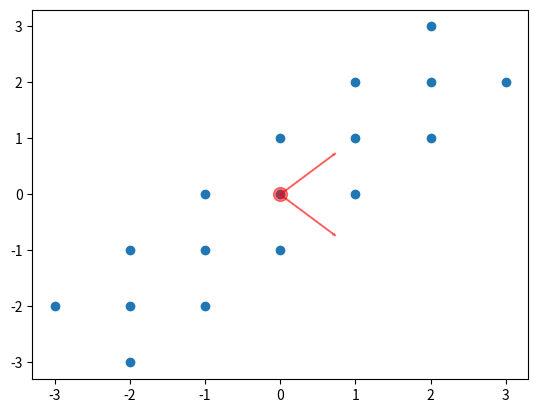

Recreate this plot in Python.
import numpy as np
import matplotlib.pyplot as plt

X = np.array([(-3,-2),(-2,-1),(-1,0),(0,1),
              (1,2),(2,3),(-2,-2),(-1,-1),
              (0,0),(1,1),(2,2), (-2,-3),
              (-1,-2),(0,-1),(1,0), (2,1),(3,2)])


def get_covariance(X):
    """Calculates the covariance matrix of the input data.

    Parameters
    ----------
    X : array, shape [N, D]
        Data matrix.

    Returns
    -------
    Sigma : array, shape [D, D]
        Covariance matrix

    """
    # TODO

    Sigma = np.cov(X,rowvar=False)
    return Sigma


def get_eigen(S):
    """Calculates the eigenvalues and eigenvectors of the input matrix.

    Parameters
    ----------
    S : array, shape [D, D]
        Square symmetric positive definite matrix.

    Returns
    -------
    L : array, shape [D]
        Eigenvalues of S
    U : array, shape [D, D]
        Eigenvectors of S

    """
    # TODO

    [L,D] = np.linalg.eig(S)

    return L,D

# plot the original data
plt.scatter(X[:, 0], X[:, 1])

# plot the mean of the data
mean_d1, mean_d2 = X.mean(0)
plt.plot(mean_d1, mean_d2, 'o', markersize=10, color='red', alpha=0.5)

# calculate the covariance matrix
Sigma = get_covariance(X)
# calculate the eigenvector and eigenvalues of Sigma
L, U = get_eigen(Sigma)

plt.arrow(mean_d1, mean_d2, U[0, 0], U[0, 1], width=0.01, color='red', alpha=0.5)
plt.arrow(mean_d1, mean_d2, U[1, 0], U[1, 1], width=0.01, color='red', alpha=0.5);


def transform(X, U, L):
    """Transforms the data in the new subspace spanned by the eigenvector corresponding to the largest eigenvalue.

    Parameters
    ----------
    X : array, shape [N, D]
        Data matrix.
    L : array, shape [D]
        Eigenvalues of Sigma_X
    U : array, shape [D, D]
        Eigenvectors of Sigma_X

    Returns
    -------
    X_t : array, shape [N, 1]
        Transformed data

    """
    # TODO

    i = np.argmin(L)
    U_new = np.delete(U, i, 1)
    X_t = np.matmul(X, U_new)
    return X_t

X_t = transform(X, U, L)

M = np.array([[1, 2], [6, 3],[0, 2]])


def reduce_to_one_dimension(M):
    """Reduces the input matrix to one dimension using its SVD decomposition.

    Parameters
    ----------
    M : array, shape [N, D]
        Input matrix.

    Returns
    -------
    M_t: array, shape [N, 1]
        Reduce matrix.

    """
    # TODO
    U, s, V = np.linalg.svd(M,full_matrices=False)
    M_rankOne = s[0] * np.outer(U[:,0],V[0,:])
    M_t = M_rankOne[0]
    return M_t

M_t = reduce_to_one_dimension(M)
